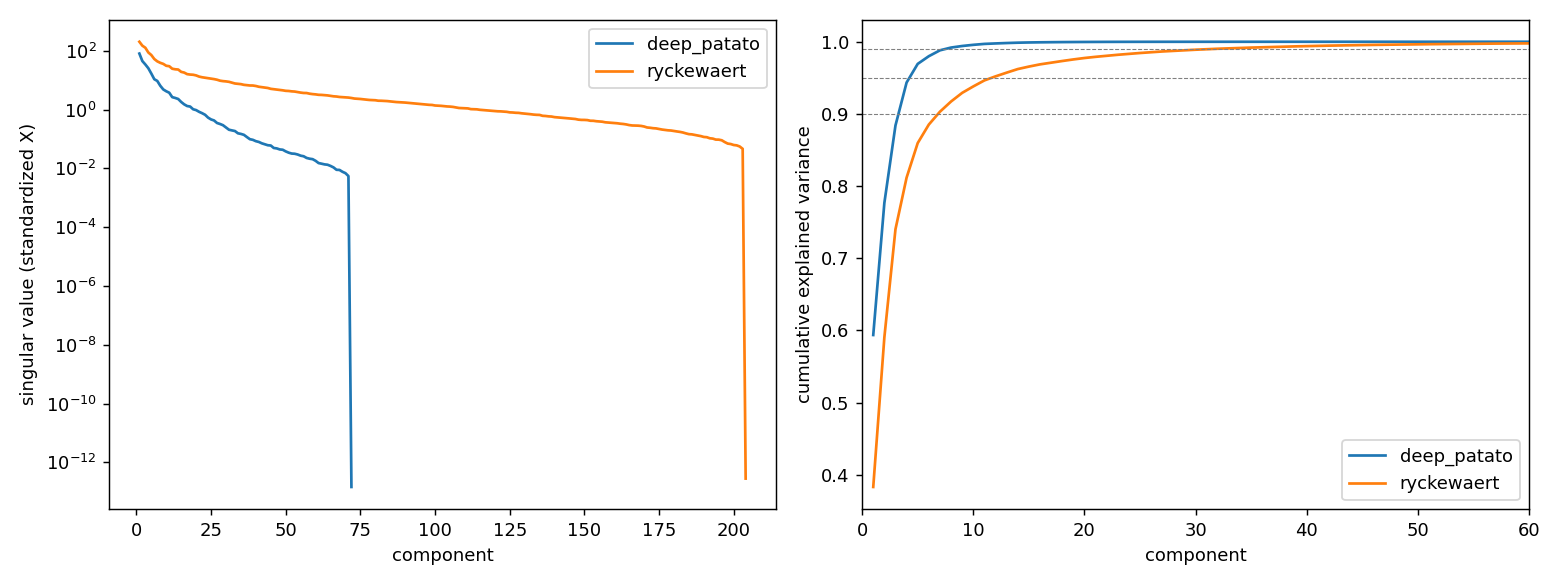

Source data for this figure (header and first rows):
dataset, component, singular_value, explained_var_ratio, cumulative
ryckewaert, 1, 201.6, 0.3831, 0.3831
ryckewaert, 2, 148.3, 0.2073, 0.5904
ryckewaert, 3, 126.1, 0.1499, 0.7403
ryckewaert, 4, 87.09, 0.07151, 0.8118
ryckewaert, 5, 71.25, 0.04786, 0.8596
ryckewaert, 6, 52.14, 0.02563, 0.8853
ryckewaert, 7, 43.46, 0.01781, 0.9031
ryckewaert, 8, 38.74, 0.01415, 0.9172
ryckewaert, 9, 35.65, 0.01198, 0.9292
ryckewaert, 10, 30.76, 0.008919, 0.9381
ryckewaert, 11, 29.72, 0.008325, 0.9464
ryckewaert, 12, 24.4, 0.005615, 0.952
ryckewaert, 13, 23.37, 0.005147, 0.9572
ryckewaert, 14, 22.93, 0.004956, 0.9622
ryckewaert, 15, 19.09, 0.003435, 0.9656
ryckewaert, 16, 18.06, 0.003073, 0.9687
ryckewaert, 17, 15.97, 0.002403, 0.9711
ryckewaert, 18, 15.46, 0.002252, 0.9733
ryckewaert, 19, 15.23, 0.002185, 0.9755
ryckewaert, 20, 14.46, 0.001971, 0.9775
ryckewaert, 21, 13.19, 0.001639, 0.9791
ryckewaert, 22, 12.51, 0.001476, 0.9806
ryckewaert, 23, 12.08, 0.001377, 0.982
ryckewaert, 24, 11.64, 0.001278, 0.9832
ryckewaert, 25, 11.2, 0.001182, 0.9844
ryckewaert, 26, 10.83, 0.001105, 0.9855
ryckewaert, 27, 10.31, 0.001002, 0.9865
ryckewaert, 28, 9.573, 0.000864, 0.9874
ryckewaert, 29, 9.241, 0.000805, 0.9882
ryckewaert, 30, 9.049, 0.0007719, 0.989
ryckewaert, 31, 8.756, 0.0007228, 0.9897
ryckewaert, 32, 8.21, 0.0006355, 0.9903
ryckewaert, 33, 7.677, 0.0005556, 0.9909
ryckewaert, 34, 7.463, 0.000525, 0.9914
ryckewaert, 35, 7.298, 0.000502, 0.9919
ryckewaert, 36, 6.915, 0.0004508, 0.9924
ryckewaert, 37, 6.761, 0.0004309, 0.9928
ryckewaert, 38, 6.571, 0.000407, 0.9932
ryckewaert, 39, 6.551, 0.0004046, 0.9936
ryckewaert, 40, 6.312, 0.0003756, 0.994
ryckewaert, 41, 5.951, 0.0003339, 0.9943
ryckewaert, 42, 5.751, 0.0003118, 0.9946
ryckewaert, 43, 5.553, 0.0002907, 0.9949
ryckewaert, 44, 5.403, 0.0002752, 0.9952
ryckewaert, 45, 5.056, 0.000241, 0.9954
ryckewaert, 46, 4.917, 0.0002279, 0.9957
ryckewaert, 47, 4.805, 0.0002177, 0.9959
ryckewaert, 48, 4.665, 0.0002052, 0.9961
ryckewaert, 49, 4.498, 0.0001907, 0.9963
ryckewaert, 50, 4.328, 0.0001766, 0.9965
ryckewaert, 51, 4.273, 0.0001721, 0.9966
ryckewaert, 52, 4.148, 0.0001622, 0.9968
ryckewaert, 53, 4.083, 0.0001572, 0.9969
ryckewaert, 54, 3.919, 0.0001448, 0.9971
ryckewaert, 55, 3.764, 0.0001335, 0.9972
ryckewaert, 56, 3.658, 0.0001262, 0.9973
ryckewaert, 57, 3.638, 0.0001248, 0.9975
ryckewaert, 58, 3.456, 0.0001126, 0.9976
ryckewaert, 59, 3.346, 0.0001056, 0.9977
ryckewaert, 60, 3.274, 0.0001011, 0.9978
... 216 more rows
